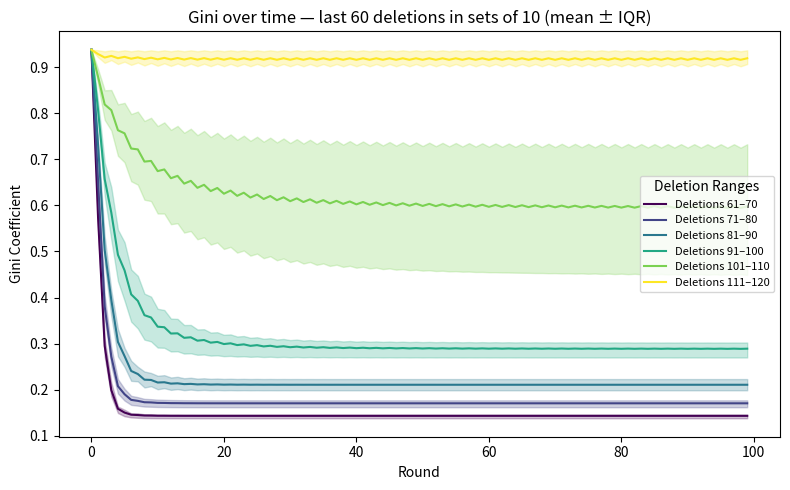

Recreate this plot in Python.
import random
from typing import List, Tuple, Dict, Any

import numpy as np
import networkx as nx
import matplotlib.pyplot as plt

# Globals
SEED = 42
NUM_AGENTS = 16
NUM_ROUNDS = 100
RUNS_PER_DELETION = 100          # repeat per deletion count to average/IQR
DELETE_BIAS = "uniform"          # "uniform" or "degree"

random.seed(SEED)
np.random.seed(SEED)

# Gini Coefficient Calculator
def gini(x: np.ndarray) -> float:
    """
    Gini coefficient for nonnegative vector x (not all zeros).
    Mass scale-invariant; works with any total.
    """
    x = np.asarray(x, dtype=float)
    n = x.size
    if n == 0:
        return 0.0
    s = x.sum()
    if s <= 0:
        return 0.0
    xs = np.sort(x)
    # Using the well-known formula: G = (sum_i (2i-n-1) x_i) / (n * sum x_i)
    index = np.arange(1, n + 1)
    return (np.dot((2 * index - n - 1), xs)) / (n * s)

# Row-stochastic Adjacency Matrix
def build_transition_matrix(G: nx.Graph) -> np.ndarray:
    """
    Row-stochastic transition matrix P where each node splits its tokens
    equally among its neighbors. If a node is isolated, it keeps its tokens (self-loop).
    """
    n = G.number_of_nodes()
    P = np.zeros((n, n), dtype=float)
    for i in range(n):
        nbrs = list(G.neighbors(i))
        if len(nbrs) == 0:
            P[i, i] = 1.0
        else:
            w = 1.0 / len(nbrs)
            for j in nbrs:
                P[i, j] = w
    return P

# Token Exchange Behavior
def simulate_token_exchange(
    G: nx.Graph,
    initial: np.ndarray,
    num_rounds: int = NUM_ROUNDS
) -> Tuple[float, List[float]]:
    """
    Closed-world token exchange: x_{t+1} = x_t @ P
    Returns (final_gini, ginis_per_round)
    """
    P = build_transition_matrix(G)
    x = initial.copy().astype(float)
    ginis = []
    for _ in range(num_rounds):
        # compute gini for *current* round distribution
        ginis.append(gini(x))
        x = x @ P
    final_g = gini(x)
    return final_g, ginis

# Edge Deletion Logic
def pick_edges_to_delete(G: nx.Graph, k: int, mode: str = "uniform") -> List[Tuple[int, int]]:
    """
    Choose k distinct edges to delete from G (without replacement).
    mode:
      - 'uniform': all existing edges equally likely
      - 'degree': probability proportional to sum of endpoint degrees (bias toward high-degree edges)
    """
    edges = list(G.edges())
    if k > len(edges):
        k = len(edges)
    if mode == "uniform":
        return random.sample(edges, k)
    elif mode == "degree":
        # weight each edge by deg(u)+deg(v)
        deg = dict(G.degree())
        weights = np.array([deg[u] + deg[v] for u, v in edges], dtype=float)
        wsum = weights.sum()
        if wsum <= 0:
            return random.sample(edges, k)
        probs = weights / wsum
        # sample without replacement using probabilities
        # NumPy choice with replace=False supports p
        idxs = np.random.choice(len(edges), size=k, replace=False, p=probs)
        return [edges[i] for i in idxs]
    else:
        raise ValueError("Unknown DELETE_BIAS mode")
    
# All Steps Tied Together
def run_experiment(
    num_agents: int = NUM_AGENTS,
    runs_per_deletion: int = RUNS_PER_DELETION,
    delete_bias: str = DELETE_BIAS
):
    # base complete graph
    base = nx.complete_graph(num_agents)
    total_edges = base.number_of_edges()

    # initial token distribution: one token at node 0
    initial = np.zeros(num_agents, dtype=float)
    initial[0] = 1.0

    # gather per-deletion results
    # deletion_results[d] -> list of dicts { 'final_gini': float, 'ginis': [..], 'edges_deleted': [...] }
    deletion_results: Dict[int, List[Dict[str, Any]]] = {}

    # We'll iterate d = 1..total_edges (each trial: rebuild complete, delete d edges, simulate)
    for d in range(1, total_edges + 1):
        deletion_results[d] = []
        for r in range(runs_per_deletion):
            G = nx.complete_graph(num_agents)
            to_del = pick_edges_to_delete(G, d, mode=delete_bias)
            G.remove_edges_from(to_del)

            final_g, ginis = simulate_token_exchange(G, initial, NUM_ROUNDS)

            deletion_results[d].append({
                "final_gini": float(final_g),
                "ginis": ginis,
                "edges_deleted": to_del
            })

    return deletion_results, total_edges

def IQR_PlotForlast60(deletion_results: dict, total_edges: int, window_size: int = 10):
    """
    For the last 60 deletions (or fewer), group by 10 (e.g., 110–119, 120–129, ...),
    and, for each group, plot mean (across deletions) ± IQR of the per-round mean
    Gini trajectories (mean across runs for each deletion count).
    """

    # --- robust num_rounds discovery ---
    if not deletion_results:
        raise ValueError("deletion_results is empty.")
    # take any deletion count key, then any trial within it
    some_d = next(iter(deletion_results))
    if not deletion_results[some_d]:
        raise ValueError(f"No trials stored for deletion count {some_d}.")
    num_rounds = len(deletion_results[some_d][0]["ginis"])
    rounds = np.arange(num_rounds)

    # --- choose last 60 deletions (or less) ---
    last_n = min(60, total_edges)
    start_d = max(1, total_edges - last_n + 1)
    relevant_ds = list(range(start_d, total_edges + 1))

    # group into windows of size 10
    groups = [relevant_ds[i:i + window_size] for i in range(0, len(relevant_ds), window_size)]

    plt.figure(figsize=(8, 5))
    colors = plt.cm.viridis(np.linspace(0, 1, len(groups)))

    for gi, group_ds in enumerate(groups):
        # for each deletion count in this group, get the mean-per-round across runs
        mean_trajs = []
        for d in group_ds:
            runs = deletion_results.get(d, [])
            if not runs:
                continue
            run_trajs = np.array([trial["ginis"] for trial in runs], dtype=float)  # (runs, R)
            mean_traj = run_trajs.mean(axis=0)  # (R,)
            mean_trajs.append(mean_traj)

        if not mean_trajs:
            continue

        mean_trajs = np.vstack(mean_trajs)  # (num_deletions_in_group, R)

        q25 = np.percentile(mean_trajs, 25, axis=0)
        q75 = np.percentile(mean_trajs, 75, axis=0)
        mean_of_means = mean_trajs.mean(axis=0)

        label = f"Deletions {group_ds[0]}–{group_ds[-1]}"
        plt.plot(rounds, mean_of_means, color=colors[gi], label=label)
        plt.fill_between(rounds, q25, q75, color=colors[gi], alpha=0.25)

    plt.title("Gini over time — last 60 deletions in sets of 10 (mean ± IQR)")
    plt.xlabel("Round")
    plt.ylabel("Gini Coefficient")
    plt.legend(title="Deletion Ranges", fontsize=8)
    plt.tight_layout()
    plt.show()

if __name__ == "__main__":

    deletion_results, total_edges = run_experiment(
        num_agents=NUM_AGENTS,
        runs_per_deletion=RUNS_PER_DELETION,
        delete_bias=DELETE_BIAS
    )

    # Used to generate figure: "IterativeEdgeDeletion_Gini_IQRLast60.png"
    IQR_PlotForlast60(deletion_results, total_edges)
